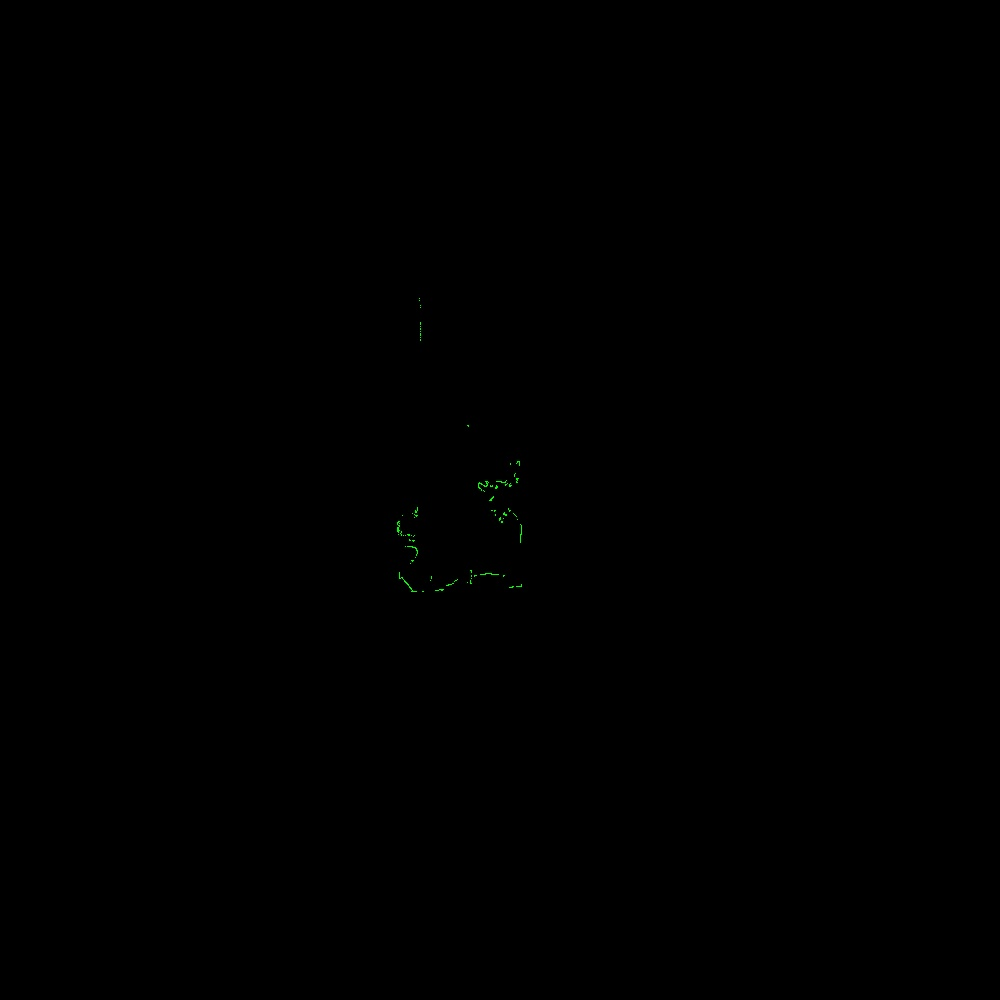

The file beside this chart, header and first rows:
azimuth_deg, distance_m, rssi
45.5, 0.733, 93
45.7, 0.734, 94
45.9, 0.738, 93
46.1, 0.738, 92
46.3, 0.737, 92
46.5, 0.735, 91
46.7, 0.734, 90
46.9, 0.736, 90
47.1, 0.741, 86
47.3, 0.743, 84
47.5, 0.745, 82
47.7, 0.746, 82
47.9, 0.752, 84
48.1, 0.776, 85
48.3, 0.809, 84
48.5, 0.853, 78
48.7, 0.858, 75
48.9, 0.858, 74
49.1, 0.858, 74
49.3, 0.86, 72
49.5, 0.859, 73
49.7, 0.856, 76
49.9, 0.852, 77
50.1, 0.85, 78
50.3, 0.849, 77
50.5, 0.847, 79
50.7, 0.845, 77
50.9, 0.84, 78
51.1, 0.835, 78
51.3, 0.829, 77
51.5, 0.816, 76
51.7, 0.802, 78
51.9, 0.782, 80
52.5, 0.547, 112
52.7, 0.529, 113
52.9, 0.526, 113
53.1, 0.524, 112
53.3, 0.523, 114
53.5, 0.521, 114
53.7, 0.519, 114
53.9, 0.519, 116
54.1, 0.519, 113
54.3, 0.516, 114
54.5, 0.516, 114
54.7, 0.515, 114
54.9, 0.513, 115
55.1, 0.511, 115
55.3, 0.51, 114
55.5, 0.511, 114
55.7, 0.509, 115
55.9, 0.507, 117
56.1, 0.508, 115
56.3, 0.507, 117
56.5, 0.505, 117
56.7, 0.508, 114
56.9, 0.513, 110
57.1, 0.519, 109
57.3, 0.521, 109
57.5, 0.524, 109
57.7, 0.529, 107
... 1,212 more rows
